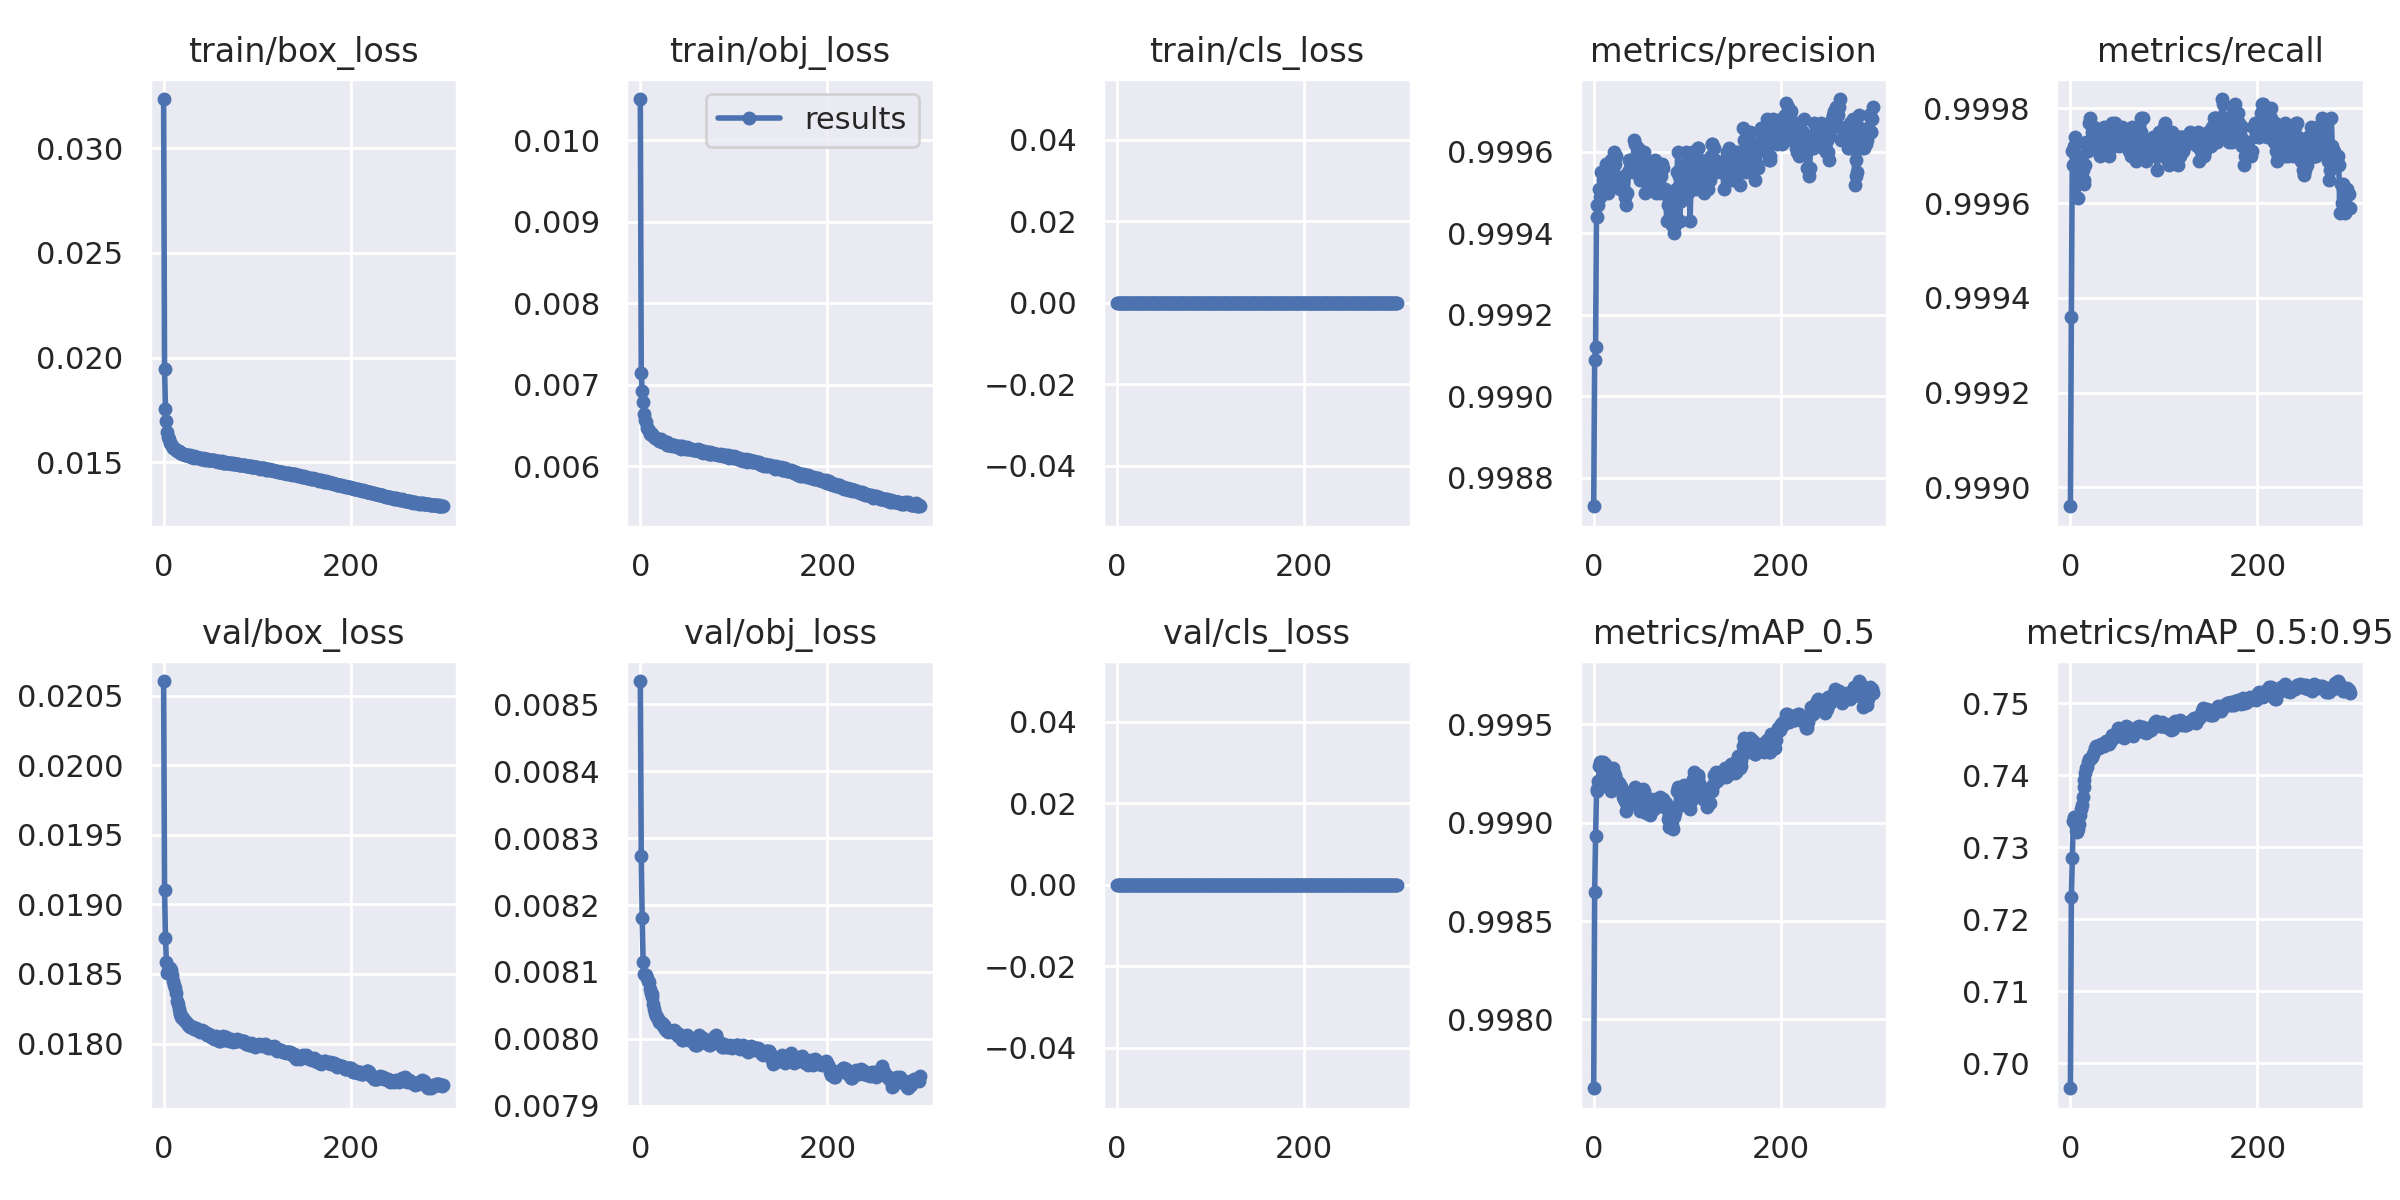

Source data for this figure (header and first rows):
epoch, train/box_loss, train/obj_loss, train/cls_loss, metrics/precision, metrics/recall, metrics/mAP_0.5, metrics/mAP_0.5:0.95, val/box_loss, val/obj_loss, val/cls_loss, x/lr0, x/lr1, x/lr2
0, 0.03234, 0.0105, 0, 0.9987, 0.999, 0.9977, 0.6965, 0.0206, 0.008535, 0, 0.003332, 0.003332, 0.07001
1, 0.01946, 0.007139, 0, 0.9991, 0.9994, 0.9987, 0.7231, 0.0191, 0.008274, 0, 0.006666, 0.006666, 0.04001
2, 0.01755, 0.00692, 0, 0.9991, 0.9997, 0.9989, 0.7285, 0.01876, 0.00818, 0, 0.009998, 0.009998, 0.01001
3, 0.01696, 0.006786, 0, 0.9995, 0.9997, 0.9992, 0.7336, 0.01858, 0.008114, 0, 0.009998, 0.009998, 0.009998
4, 0.01644, 0.006636, 0, 0.9994, 0.9997, 0.9992, 0.7342, 0.01851, 0.008097, 0, 0.009998, 0.009998, 0.009998
5, 0.01621, 0.006568, 0, 0.9995, 0.9997, 0.9992, 0.7332, 0.01852, 0.008095, 0, 0.009997, 0.009997, 0.009997
6, 0.0161, 0.006544, 0, 0.9995, 0.9997, 0.9993, 0.7323, 0.01854, 0.008095, 0, 0.009994, 0.009994, 0.009994
7, 0.01592, 0.006473, 0, 0.9995, 0.9997, 0.9993, 0.7321, 0.01855, 0.008091, 0, 0.009992, 0.009992, 0.009992
8, 0.01586, 0.006451, 0, 0.9996, 0.9996, 0.9993, 0.7325, 0.01853, 0.008087, 0, 0.009989, 0.009989, 0.009989
9, 0.01578, 0.00643, 0, 0.9995, 0.9997, 0.9993, 0.7333, 0.0185, 0.008084, 0, 0.009986, 0.009986, 0.009986
10, 0.01569, 0.006395, 0, 0.9995, 0.9997, 0.9993, 0.7344, 0.01845, 0.008075, 0, 0.009982, 0.009982, 0.009982
11, 0.01568, 0.006404, 0, 0.9995, 0.9997, 0.9993, 0.7353, 0.01842, 0.008069, 0, 0.009978, 0.009978, 0.009978
12, 0.01563, 0.006375, 0, 0.9995, 0.9997, 0.9993, 0.7358, 0.0184, 0.008067, 0, 0.009973, 0.009973, 0.009973
13, 0.0156, 0.006392, 0, 0.9996, 0.9997, 0.9992, 0.737, 0.01836, 0.008062, 0, 0.009968, 0.009968, 0.009968
14, 0.01556, 0.006371, 0, 0.9996, 0.9996, 0.9992, 0.7384, 0.01831, 0.008052, 0, 0.009963, 0.009963, 0.009963
15, 0.01553, 0.006352, 0, 0.9995, 0.9997, 0.9992, 0.7393, 0.01828, 0.008045, 0, 0.009957, 0.009957, 0.009957
16, 0.01554, 0.006349, 0, 0.9996, 0.9997, 0.9992, 0.7403, 0.01825, 0.008038, 0, 0.009951, 0.009951, 0.009951
17, 0.01547, 0.006338, 0, 0.9995, 0.9997, 0.9992, 0.741, 0.01822, 0.008034, 0, 0.009944, 0.009944, 0.009944
18, 0.01546, 0.006334, 0, 0.9995, 0.9997, 0.9992, 0.7411, 0.01821, 0.008033, 0, 0.009937, 0.009937, 0.009937
19, 0.01547, 0.006334, 0, 0.9996, 0.9997, 0.9992, 0.7418, 0.01819, 0.008029, 0, 0.009929, 0.009929, 0.009929
20, 0.0154, 0.006302, 0, 0.9996, 0.9998, 0.9992, 0.7423, 0.01818, 0.008025, 0, 0.009921, 0.009921, 0.009921
21, 0.01542, 0.006315, 0, 0.9996, 0.9998, 0.9993, 0.7422, 0.01818, 0.008025, 0, 0.009913, 0.009913, 0.009913
22, 0.01541, 0.006327, 0, 0.9996, 0.9997, 0.9992, 0.7423, 0.01817, 0.008024, 0, 0.009904, 0.009904, 0.009904
23, 0.01536, 0.006294, 0, 0.9996, 0.9998, 0.9992, 0.7425, 0.01816, 0.008024, 0, 0.009894, 0.009894, 0.009894
24, 0.01536, 0.0063, 0, 0.9996, 0.9997, 0.9992, 0.743, 0.01816, 0.008019, 0, 0.009884, 0.009884, 0.009884
25, 0.01536, 0.006299, 0, 0.9995, 0.9998, 0.9992, 0.7432, 0.01815, 0.008021, 0, 0.009874, 0.009874, 0.009874
26, 0.01534, 0.006297, 0, 0.9995, 0.9997, 0.9992, 0.7438, 0.01813, 0.008015, 0, 0.009864, 0.009864, 0.009864
27, 0.01532, 0.006295, 0, 0.9995, 0.9997, 0.9992, 0.744, 0.01813, 0.008013, 0, 0.009853, 0.009853, 0.009853
28, 0.01533, 0.006293, 0, 0.9995, 0.9997, 0.9992, 0.744, 0.01812, 0.008012, 0, 0.009841, 0.009841, 0.009841
29, 0.01527, 0.00626, 0, 0.9995, 0.9997, 0.9992, 0.7439, 0.01812, 0.008014, 0, 0.009829, 0.009829, 0.009829
30, 0.01527, 0.006256, 0, 0.9995, 0.9997, 0.9992, 0.744, 0.01812, 0.00801, 0, 0.009817, 0.009817, 0.009817
31, 0.01528, 0.006263, 0, 0.9995, 0.9997, 0.9991, 0.7438, 0.01811, 0.008013, 0, 0.009804, 0.009804, 0.009804
32, 0.01531, 0.006275, 0, 0.9995, 0.9997, 0.9991, 0.7439, 0.01811, 0.008012, 0, 0.009791, 0.009791, 0.009791
33, 0.01523, 0.006259, 0, 0.9995, 0.9997, 0.9991, 0.7443, 0.0181, 0.008012, 0, 0.009777, 0.009777, 0.009777
34, 0.01524, 0.006242, 0, 0.9995, 0.9997, 0.9991, 0.7443, 0.01811, 0.008011, 0, 0.009763, 0.009763, 0.009763
35, 0.01524, 0.00626, 0, 0.9995, 0.9997, 0.9991, 0.7443, 0.01811, 0.008011, 0, 0.009749, 0.009749, 0.009749
36, 0.01525, 0.006262, 0, 0.9995, 0.9998, 0.9991, 0.744, 0.0181, 0.008013, 0, 0.009734, 0.009734, 0.009734
37, 0.01521, 0.006247, 0, 0.9996, 0.9997, 0.9991, 0.7443, 0.01809, 0.008011, 0, 0.009719, 0.009719, 0.009719
38, 0.01521, 0.006249, 0, 0.9996, 0.9997, 0.9991, 0.7447, 0.01809, 0.008009, 0, 0.009704, 0.009704, 0.009704
39, 0.0152, 0.00623, 0, 0.9996, 0.9998, 0.9991, 0.7445, 0.01808, 0.008007, 0, 0.009687, 0.009687, 0.009687
40, 0.01517, 0.006249, 0, 0.9996, 0.9997, 0.9991, 0.7444, 0.01809, 0.008005, 0, 0.009671, 0.009671, 0.009671
41, 0.01517, 0.006237, 0, 0.9996, 0.9997, 0.9991, 0.7443, 0.0181, 0.008007, 0, 0.009654, 0.009654, 0.009654
42, 0.01521, 0.006248, 0, 0.9996, 0.9998, 0.9991, 0.7446, 0.01809, 0.008004, 0, 0.009637, 0.009637, 0.009637
43, 0.01516, 0.006231, 0, 0.9996, 0.9997, 0.9991, 0.7449, 0.01809, 0.008002, 0, 0.009619, 0.009619, 0.009619
44, 0.01513, 0.006211, 0, 0.9996, 0.9997, 0.9992, 0.745, 0.01808, 0.008002, 0, 0.009601, 0.009601, 0.009601
45, 0.01517, 0.006246, 0, 0.9996, 0.9998, 0.9992, 0.7456, 0.01807, 0.007999, 0, 0.009583, 0.009583, 0.009583
46, 0.01514, 0.00622, 0, 0.9996, 0.9997, 0.9991, 0.7455, 0.01806, 0.007999, 0, 0.009564, 0.009564, 0.009564
47, 0.01511, 0.006224, 0, 0.9996, 0.9997, 0.9991, 0.7456, 0.01806, 0.007999, 0, 0.009545, 0.009545, 0.009545
48, 0.01512, 0.006218, 0, 0.9996, 0.9998, 0.9991, 0.7453, 0.01807, 0.008003, 0, 0.009525, 0.009525, 0.009525
49, 0.0151, 0.006208, 0, 0.9995, 0.9998, 0.9991, 0.7456, 0.01806, 0.008, 0, 0.009505, 0.009505, 0.009505
50, 0.01512, 0.006234, 0, 0.9995, 0.9998, 0.9991, 0.7459, 0.01806, 0.008006, 0, 0.009485, 0.009485, 0.009485
51, 0.01512, 0.006213, 0, 0.9996, 0.9998, 0.9991, 0.7466, 0.01805, 0.008001, 0, 0.009464, 0.009464, 0.009464
52, 0.0151, 0.006212, 0, 0.9996, 0.9997, 0.9992, 0.7463, 0.01805, 0.008, 0, 0.009443, 0.009443, 0.009443
53, 0.0151, 0.00621, 0, 0.9995, 0.9997, 0.9992, 0.7459, 0.01804, 0.008, 0, 0.009421, 0.009421, 0.009421
54, 0.0151, 0.006215, 0, 0.9996, 0.9997, 0.9992, 0.7459, 0.01803, 0.007997, 0, 0.0094, 0.0094, 0.0094
55, 0.01506, 0.006207, 0, 0.9995, 0.9998, 0.9991, 0.7458, 0.01804, 0.007998, 0, 0.009377, 0.009377, 0.009377
56, 0.01508, 0.0062, 0, 0.9996, 0.9997, 0.999, 0.7453, 0.01805, 0.007999, 0, 0.009355, 0.009355, 0.009355
57, 0.01505, 0.006196, 0, 0.9996, 0.9997, 0.9991, 0.7452, 0.01805, 0.008, 0, 0.009332, 0.009332, 0.009332
58, 0.01504, 0.006202, 0, 0.9996, 0.9997, 0.9991, 0.7463, 0.01803, 0.007992, 0, 0.009308, 0.009308, 0.009308
59, 0.01505, 0.006197, 0, 0.9995, 0.9997, 0.9991, 0.7468, 0.01802, 0.007991, 0, 0.009285, 0.009285, 0.009285
... 240 more rows
